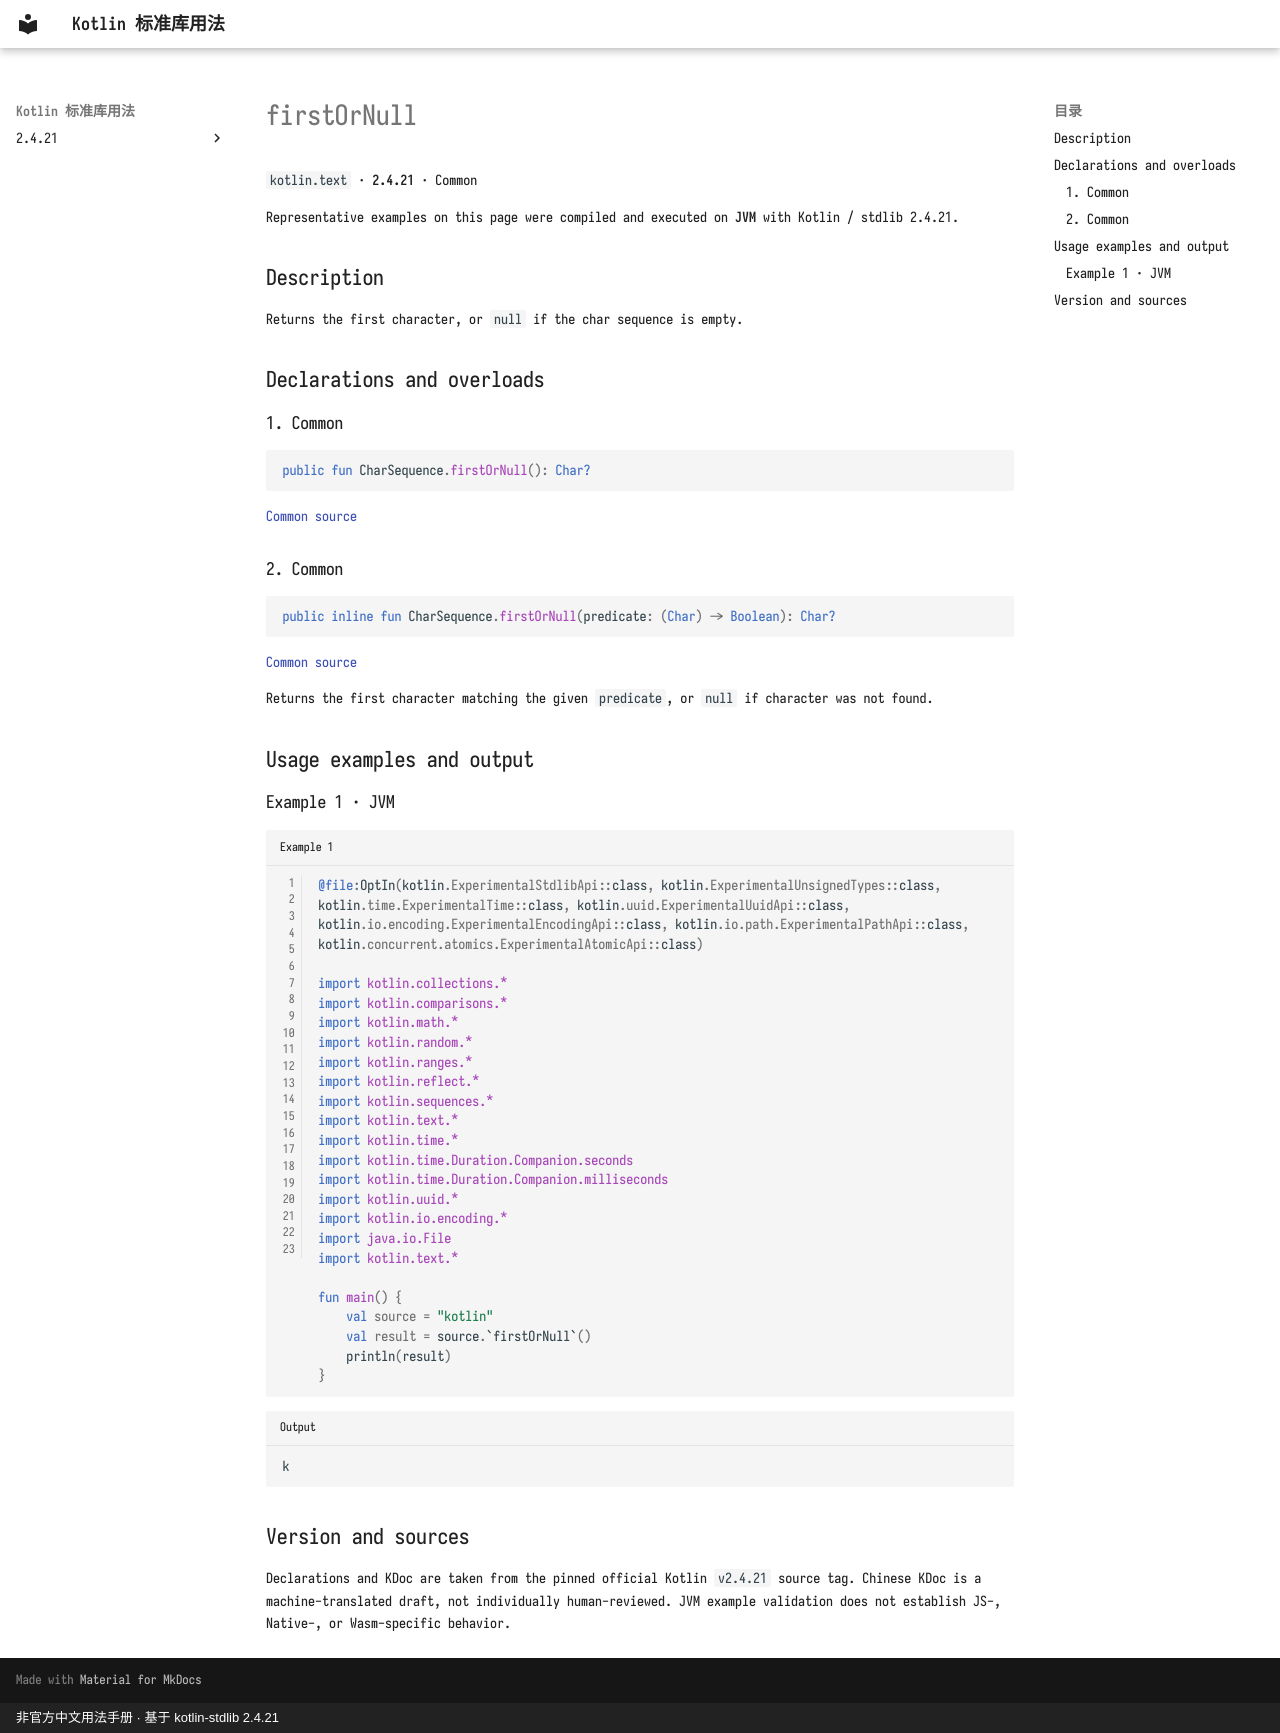

repository: oooooooko/kotlin-stdlib-docs · page: en/api/kotlin.text/firstornull--a0d28f1c/index.html · generator: mkdocs · copyright: 非官方中文用法手册 · 基于 kotlin-stdlib 2.4.21

# firstOrNull

`kotlin.text` · **2.4.21** · Common

Representative examples on this page were compiled and executed on **JVM** with Kotlin / stdlib 2.4.21.

## Description

Returns the first character, or `null` if the char sequence is empty.

## Declarations and overloads

### 1. Common

```kotlin
public fun CharSequence.firstOrNull(): Char?
```

[Common source](https://github.com/JetBrains/kotlin/blob/v2.4.21/libraries/stdlib/common/src/generated/_Strings.kt#L120)

### 2. Common

```kotlin
public inline fun CharSequence.firstOrNull(predicate: (Char) -> Boolean): Char?
```

[Common source](https://github.com/JetBrains/kotlin/blob/v2.4.21/libraries/stdlib/common/src/generated/_Strings.kt#L127)

Returns the first character matching the given `predicate`, or `null` if character was not found.

## Usage examples and output

### Example 1 · JVM

```kotlin title="Example 1" linenums="1"
@file:OptIn(kotlin.ExperimentalStdlibApi::class, kotlin.ExperimentalUnsignedTypes::class, kotlin.time.ExperimentalTime::class, kotlin.uuid.ExperimentalUuidApi::class, kotlin.io.encoding.ExperimentalEncodingApi::class, kotlin.io.path.ExperimentalPathApi::class, kotlin.concurrent.atomics.ExperimentalAtomicApi::class)

import kotlin.collections.*
import kotlin.comparisons.*
import kotlin.math.*
import kotlin.random.*
import kotlin.ranges.*
import kotlin.reflect.*
import kotlin.sequences.*
import kotlin.text.*
import kotlin.time.*
import kotlin.time.Duration.Companion.seconds
import kotlin.time.Duration.Companion.milliseconds
import kotlin.uuid.*
import kotlin.io.encoding.*
import java.io.File
import kotlin.text.*

fun main() {
    val source = "kotlin"
    val result = source.`firstOrNull`()
    println(result)
}
```

```text title="Output"
k
```

## Version and sources

Declarations and KDoc are taken from the pinned official Kotlin `v2.4.21` source tag. Chinese KDoc is a machine-translated draft, not individually human-reviewed. JVM example validation does not establish JS-, Native-, or Wasm-specific behavior.
